Run: headless pygame with SDL's dummy video driver; simulated clock (each Clock.tick advances the game by its frame time, no real sleeping); random seed 0; keys injected as events and as key.get_pressed() state; mouse plan: one left click at the window centre at the start of phase 2, then a move to the lower-right quarter at the start of phase 3.
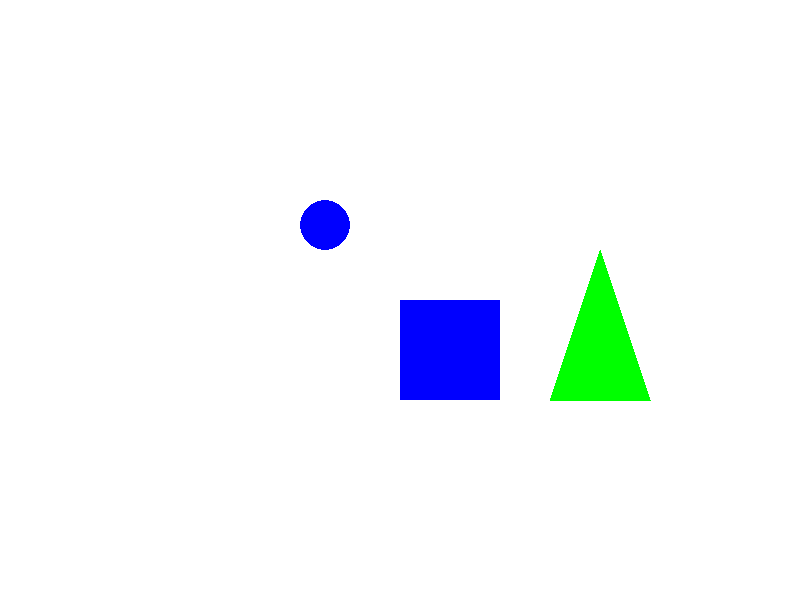
Frame 1 of 4 · flips 1–60 · no input
Frame 2 of 4 · flips 61–180 · clicked the window centre · tapped SPACE, RETURN · held RIGHT (→), D · screen unchanged from frame 1, image omitted
Frame 3 of 4 · flips 181–300 · moved the mouse to the lower-right quarter · held DOWN (↓), S · screen unchanged from frame 2, image omitted
Frame 4 of 4 · flips 301–420 · held LEFT (←), A, UP (↑), W · screen unchanged from frame 3, image omitted

The pygame program that drew these frames:

import pygame
import math

# Pygame初期化
pygame.init()

# 画面設定
WIDTH, HEIGHT = 800, 600
screen = pygame.display.set_mode((WIDTH, HEIGHT))
pygame.display.set_caption("Collision Detection")

# 色の定義
WHITE = (255, 255, 255)
RED = (255, 0, 0)
BLUE = (0, 0, 255)
GREEN = (0, 255, 0)

# 形状の設定
circle = pygame.Rect(300, 200, 50, 50)
square = pygame.Rect(400, 300, 100, 100)
triangle = [(600, 250), (550, 400), (650, 400)]
selected_shape = None

# 円と四角の交差判定
def circle_rect_collision(circle, rect):
    circle_center = (circle.x + circle.width // 2, circle.y + circle.height // 2)
    closest_x = max(rect.left, min(circle_center[0], rect.right))
    closest_y = max(rect.top, min(circle_center[1], rect.bottom))
    distance = math.hypot(circle_center[0] - closest_x, circle_center[1] - closest_y)
    return distance < circle.width // 2

# 点と三角形の内外判定
def point_in_triangle(pt, tri):
    def sign(p1, p2, p3):
        return (p1[0] - p3[0]) * (p2[1] - p3[1]) - (p2[0] - p3[0]) * (p1[1] - p3[1])
    
    b1 = sign(pt, tri[0], tri[1]) < 0.0
    b2 = sign(pt, tri[1], tri[2]) < 0.0
    b3 = sign(pt, tri[2], tri[0]) < 0.0
    
    return (b1 == b2) and (b2 == b3)

# 円と三角形の交差判定
def circle_triangle_collision(circle, tri):
    circle_center = (circle.x + circle.width // 2, circle.y + circle.height // 2)
    if point_in_triangle(circle_center, tri):
        return True
    return False

# 四角と三角の交差判定
def rect_triangle_collision(rect, tri):
    for x in range(rect.left, rect.right + 1, rect.width):
        for y in range(rect.top, rect.bottom + 1, rect.height):
            if point_in_triangle((x, y), tri):
                return True
    return False

# メインループ
running = True
while running:
    screen.fill(WHITE)
    for event in pygame.event.get():
        if event.type == pygame.QUIT:
            running = False
        elif event.type == pygame.MOUSEBUTTONDOWN:
            mx, my = event.pos
            if circle.collidepoint(mx, my):
                selected_shape = "circle"
            elif square.collidepoint(mx, my):
                selected_shape = "square"
            elif point_in_triangle((mx, my), triangle):
                selected_shape = "triangle"
        elif event.type == pygame.MOUSEBUTTONUP:
            selected_shape = None
        elif event.type == pygame.MOUSEMOTION and selected_shape:
            dx, dy = event.rel
            if selected_shape == "circle":
                circle.move_ip(dx, dy)
            elif selected_shape == "square":
                square.move_ip(dx, dy)
            elif selected_shape == "triangle":
                triangle = [(x + dx, y + dy) for x, y in triangle]
    
    # 判定
    circle_hit_square = circle_rect_collision(circle, square)
    circle_hit_triangle = circle_triangle_collision(circle, triangle)
    square_hit_triangle = rect_triangle_collision(square, triangle)
    
    # 描画
    pygame.draw.ellipse(screen, RED if circle_hit_square else BLUE, circle)
    pygame.draw.rect(screen, RED if square_hit_triangle else BLUE, square)
    pygame.draw.polygon(screen, RED if circle_hit_triangle else GREEN, triangle)
    
    pygame.display.flip()
    
pygame.quit()
